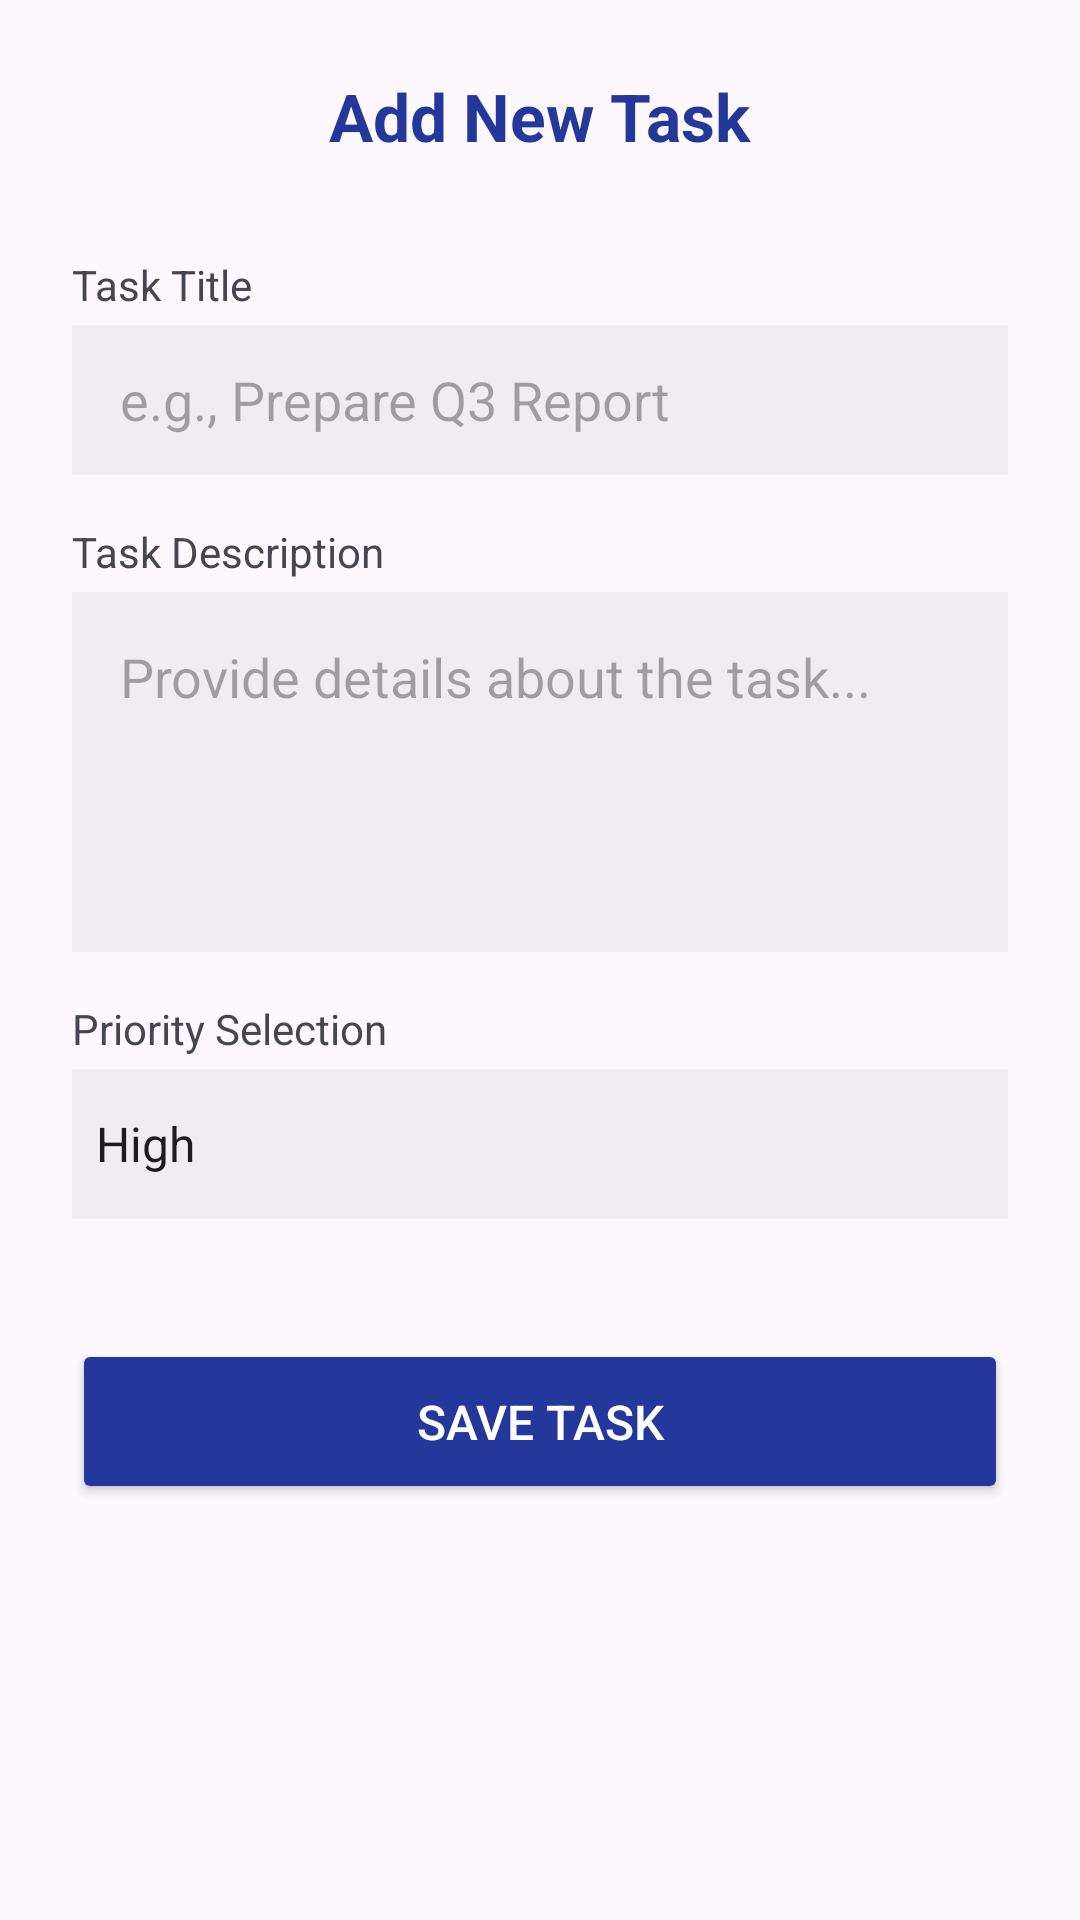

Android layout source for this screen:
<!-- AndroidManifest.xml: application theme Theme.RecylerViewAndSQLite -->
<!-- res/layout/activity_add_task.xml -->
<?xml version="1.0" encoding="utf-8"?>
<LinearLayout xmlns:android="http://schemas.android.com/apk/res/android"
    android:layout_width="match_parent"
    android:layout_height="match_parent"
    android:orientation="vertical"
    android:padding="24dp"
    android:background="#fdf8fd">

    <TextView
        android:layout_width="wrap_content"
        android:layout_height="wrap_content"
        android:text="Add New Task"
        android:textColor="#24389c"
        android:textSize="22sp"
        android:textStyle="bold"
        android:layout_gravity="center"
        android:layout_marginBottom="32dp"/>

    <TextView
        android:layout_width="wrap_content"
        android:layout_height="wrap_content"
        android:text="Task Title"
        android:textColor="#454652"
        android:layout_marginBottom="4dp"/>
    <EditText
        android:id="@+id/etTaskTitle"
        android:layout_width="match_parent"
        android:layout_height="50dp"
        android:hint="e.g., Prepare Q3 Report"
        android:paddingHorizontal="16dp"
        android:background="#f1ecf2"
        android:layout_marginBottom="16dp"/>

    <TextView
        android:layout_width="wrap_content"
        android:layout_height="wrap_content"
        android:text="Task Description"
        android:textColor="#454652"
        android:layout_marginBottom="4dp"/>
    <EditText
        android:id="@+id/etTaskDesc"
        android:layout_width="match_parent"
        android:layout_height="120dp"
        android:hint="Provide details about the task..."
        android:gravity="top|start"
        android:padding="16dp"
        android:background="#f1ecf2"
        android:layout_marginBottom="16dp"/>

    <TextView
        android:layout_width="wrap_content"
        android:layout_height="wrap_content"
        android:text="Priority Selection"
        android:textColor="#454652"
        android:layout_marginBottom="4dp"/>
    <Spinner
        android:id="@+id/spinnerPriority"
        android:layout_width="match_parent"
        android:layout_height="50dp"
        android:background="#f1ecf2"
        android:entries="@array/priority_options"
        android:layout_marginBottom="40dp"/>

    <Button
        android:id="@+id/btnSave"
        android:layout_width="match_parent"
        android:layout_height="55dp"
        android:text="Save Task"
        android:textSize="16sp"
        android:backgroundTint="#24389c"
        android:textColor="@android:color/white"/>

</LinearLayout>
<!-- resources referenced by this layout -->
<resources>
  <string-array name="priority_options">
          <item>High</item>
          <item>Medium</item>
          <item>Low</item>
      </string-array>
  <style name="Theme.RecylerViewAndSQLite" parent="Base.Theme.RecylerViewAndSQLite" />
  <style name="Base.Theme.RecylerViewAndSQLite" parent="Theme.Material3.DayNight.NoActionBar">
          
          
      </style>
</resources>
